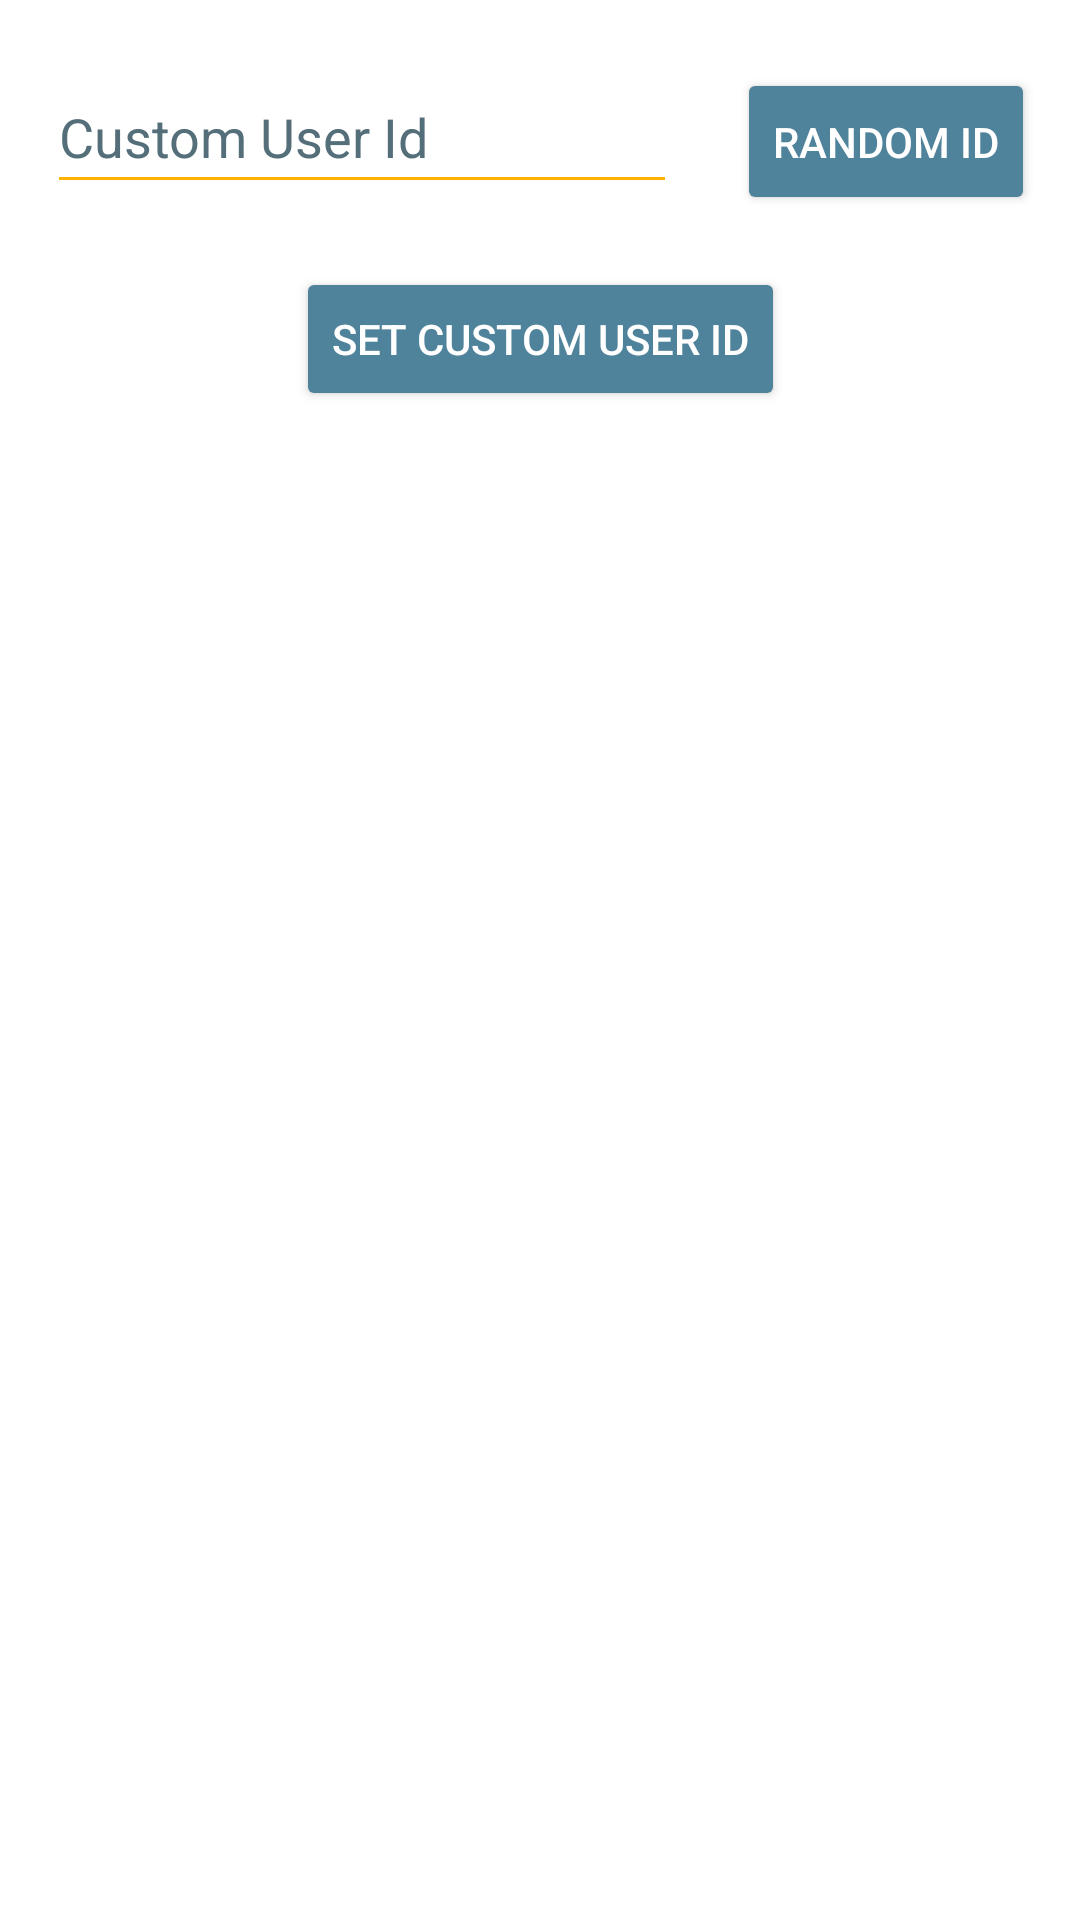

Here is an Android app screen rendered from its layout file. Give the layout XML and the strings, colors and styles it references.
<!-- AndroidManifest.xml: application theme AppTheme -->
<!-- res/layout/activity_set_custom_user_id.xml -->
<?xml version="1.0" encoding="utf-8"?>
<ScrollView xmlns:android="http://schemas.android.com/apk/res/android"
    xmlns:tools="http://schemas.android.com/tools"
    android:layout_width="match_parent"
    android:layout_height="match_parent"
    android:fitsSystemWindows="true"
    android:paddingLeft="@dimen/activity_horizontal_margin"
    android:paddingTop="@dimen/activity_vertical_margin"
    android:paddingRight="@dimen/activity_horizontal_margin"
    android:paddingBottom="@dimen/activity_vertical_margin">

    <LinearLayout
        android:layout_width="match_parent"
        android:layout_height="wrap_content"
        android:gravity="center_horizontal"
        android:orientation="vertical"
        tools:context=".SetCustomUserIdActivity">

        <LinearLayout
            android:layout_width="wrap_content"
            android:layout_height="match_parent"
            android:layout_marginLeft="10dp"
            android:layout_marginTop="20dp"
            android:layout_marginRight="10dp"
            android:orientation="horizontal">

            <EditText
                android:id="@+id/customUserIdEditText"
                android:layout_width="wrap_content"
                android:layout_height="wrap_content"
                android:ems="10"
                android:hint="@string/custom_user_id"
                android:importantForAutofill="no"
                android:inputType="textPersonName"
                android:minHeight="48dp"
                android:textColorHint="#546E7A" />

            <Button
                android:id="@+id/randomCustomUserIdButton"
                android:layout_width="wrap_content"
                android:layout_height="wrap_content"
                android:layout_marginStart="20dp"
                android:minHeight="49dp"
                android:text="@string/random_custom_user_id" />
        </LinearLayout>

        <Button
            android:id="@+id/setCustomUserIdButton"
            android:layout_width="wrap_content"
            android:layout_height="wrap_content"
            android:layout_marginTop="20dp"
            android:minHeight="48dp"
            android:text="@string/set_custom_user_id" />
    </LinearLayout>
</ScrollView>
<!-- resources referenced by this layout -->
<resources>
  <string name="custom_user_id">Custom User Id</string>
  <string name="random_custom_user_id">Random Id</string>
  <string name="set_custom_user_id">Set Custom User Id</string>
  <style name="AppTheme" parent="Theme.AppCompat.Light.NoActionBar">
          <item name="android:colorBackground">@color/background</item>
          <item name="colorPrimary">@color/primaryColor</item>
          <item name="colorPrimaryDark">@color/primaryDarkColor</item>
          <item name="colorSecondary">@color/secondaryColor</item>
          <item name="colorAccent">@color/primaryLightColor</item>
          <item name="colorControlNormal">@color/primaryColor</item>
          <item name="colorControlActivated">@color/primaryColor</item>
          <item name="colorControlHighlight">@color/primaryLightColor</item>
          <item name="android:textColor">@color/primaryTextColor</item>
          <item name="android:buttonStyle">@style/Button</item>
          <item name="colorButtonNormal">@color/btn_background</item>
      </style>
  <color name="background">#ffffff</color>
  <color name="primaryColor">#ffb300</color>
  <color name="primaryDarkColor">#c68400</color>
  <color name="secondaryColor">#4f829b</color>
  <color name="primaryLightColor">#ffe54c</color>
  <color name="primaryTextColor">#000000</color>
  <style name="Button" parent="@style/Widget.AppCompat.Button">
          <item name="android:textColor">@color/btn_text</item>
          <item name="android:background">@drawable/ripple_effect</item>
      </style>
  <!-- drawable ripple_effect (drawable) -->
  <?xml version="1.0" encoding="utf-8"?>
  <ripple xmlns:android="http://schemas.android.com/apk/res/android"
      android:color="@color/secondaryLightColor">
      <item>
          <inset
              android:insetLeft="@dimen/abc_button_inset_horizontal_material"
              android:insetTop="@dimen/abc_button_inset_vertical_material"
              android:insetRight="@dimen/abc_button_inset_horizontal_material"
              android:insetBottom="@dimen/abc_button_inset_vertical_material">
              <shape android:shape="rectangle">
                  <corners android:radius="@dimen/abc_control_corner_material" />
                  <solid android:color="@color/btn_background" />
                  <padding
                      android:bottom="@dimen/abc_button_padding_vertical_material"
                      android:left="@dimen/abc_button_padding_horizontal_material"
                      android:right="@dimen/abc_button_padding_horizontal_material"
                      android:top="@dimen/abc_button_padding_vertical_material" />
              </shape>
          </inset>
      </item>
  </ripple>
  <color name="secondaryLightColor">#7fb1cc</color>
</resources>
